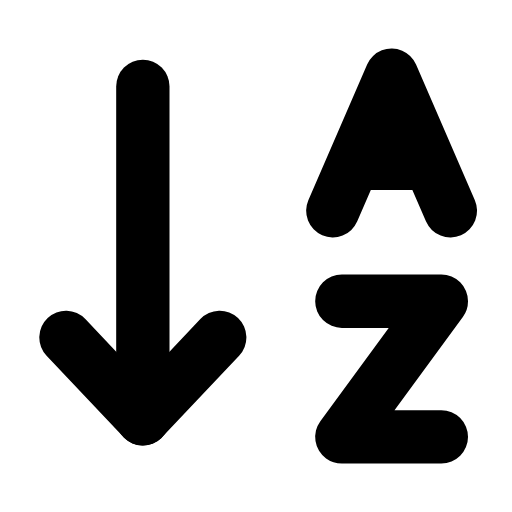
t = 0.00 s
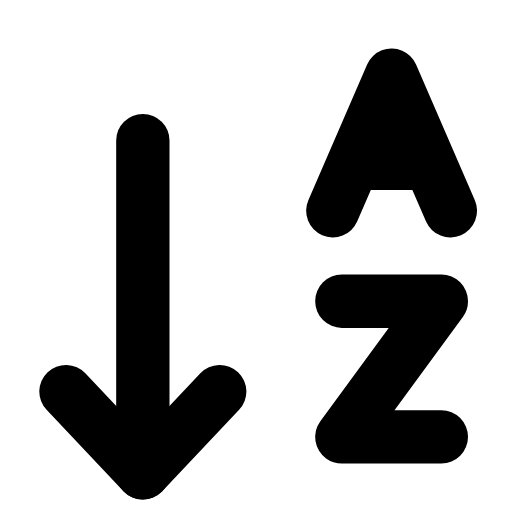
t = 0.23 s
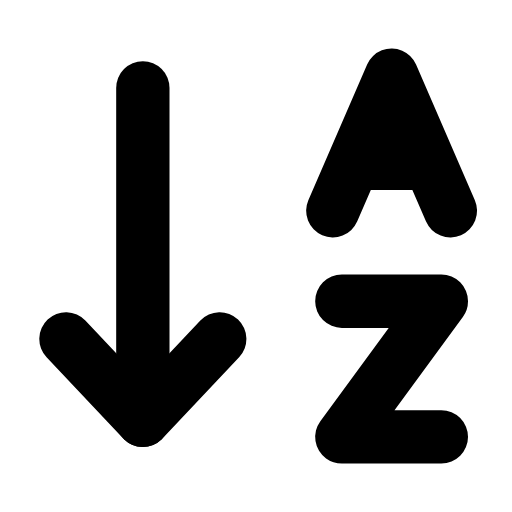
t = 0.49 s
t = 0.68 s: frame unchanged from t = 0.00 s, image omitted
t = 1.09 s: frame unchanged from t = 0.00 s, image omitted
t = 1.29 s: frame unchanged from t = 0.00 s, image omitted

The animated SVG that drew these frames (rendered in a browser with its animation timeline set to each time). Animation: 1 SMIL element (animateTransform=1); one cycle of 1.50 s, repeats indefinitely.

<svg xmlns="http://www.w3.org/2000/svg" width="24" height="24" viewBox="0 0 24 24" fill="none"><g transform="translate(-0.724 -0.72) scale(1.06)"><g><animateTransform attributeName="transform" type="translate" values="0 0;0 2.4;0 0;0 0" keyTimes="0;0.2;0.45;1" dur="1.5s" repeatCount="indefinite" calcMode="spline" keySplines="0.16 1 0.3 1;0.16 1 0.3 1;0.16 1 0.3 1"/><line stroke="currentColor" stroke-width="2.358" stroke-linecap="round" stroke-linejoin="round" fill="none" x1="7" x2="7" y1="4.5" y2="19.2"></line><path stroke="currentColor" stroke-width="2.358" stroke-linecap="round" stroke-linejoin="round" fill="none" d="M3.6 15.6L7 19.2L10.4 15.6"></path></g><path stroke="currentColor" stroke-width="2.358" stroke-linecap="round" stroke-linejoin="round" fill="none" d="M15.4 10L18 4L20.6 10"></path><line stroke="currentColor" stroke-width="2.358" stroke-linecap="round" stroke-linejoin="round" fill="none" x1="16.5" x2="19.5" y1="7.9" y2="7.9"></line><path stroke="currentColor" stroke-width="2.358" stroke-linecap="round" stroke-linejoin="round" fill="none" d="M15.8 14L20.2 14L15.8 20L20.2 20"></path></g></svg>
